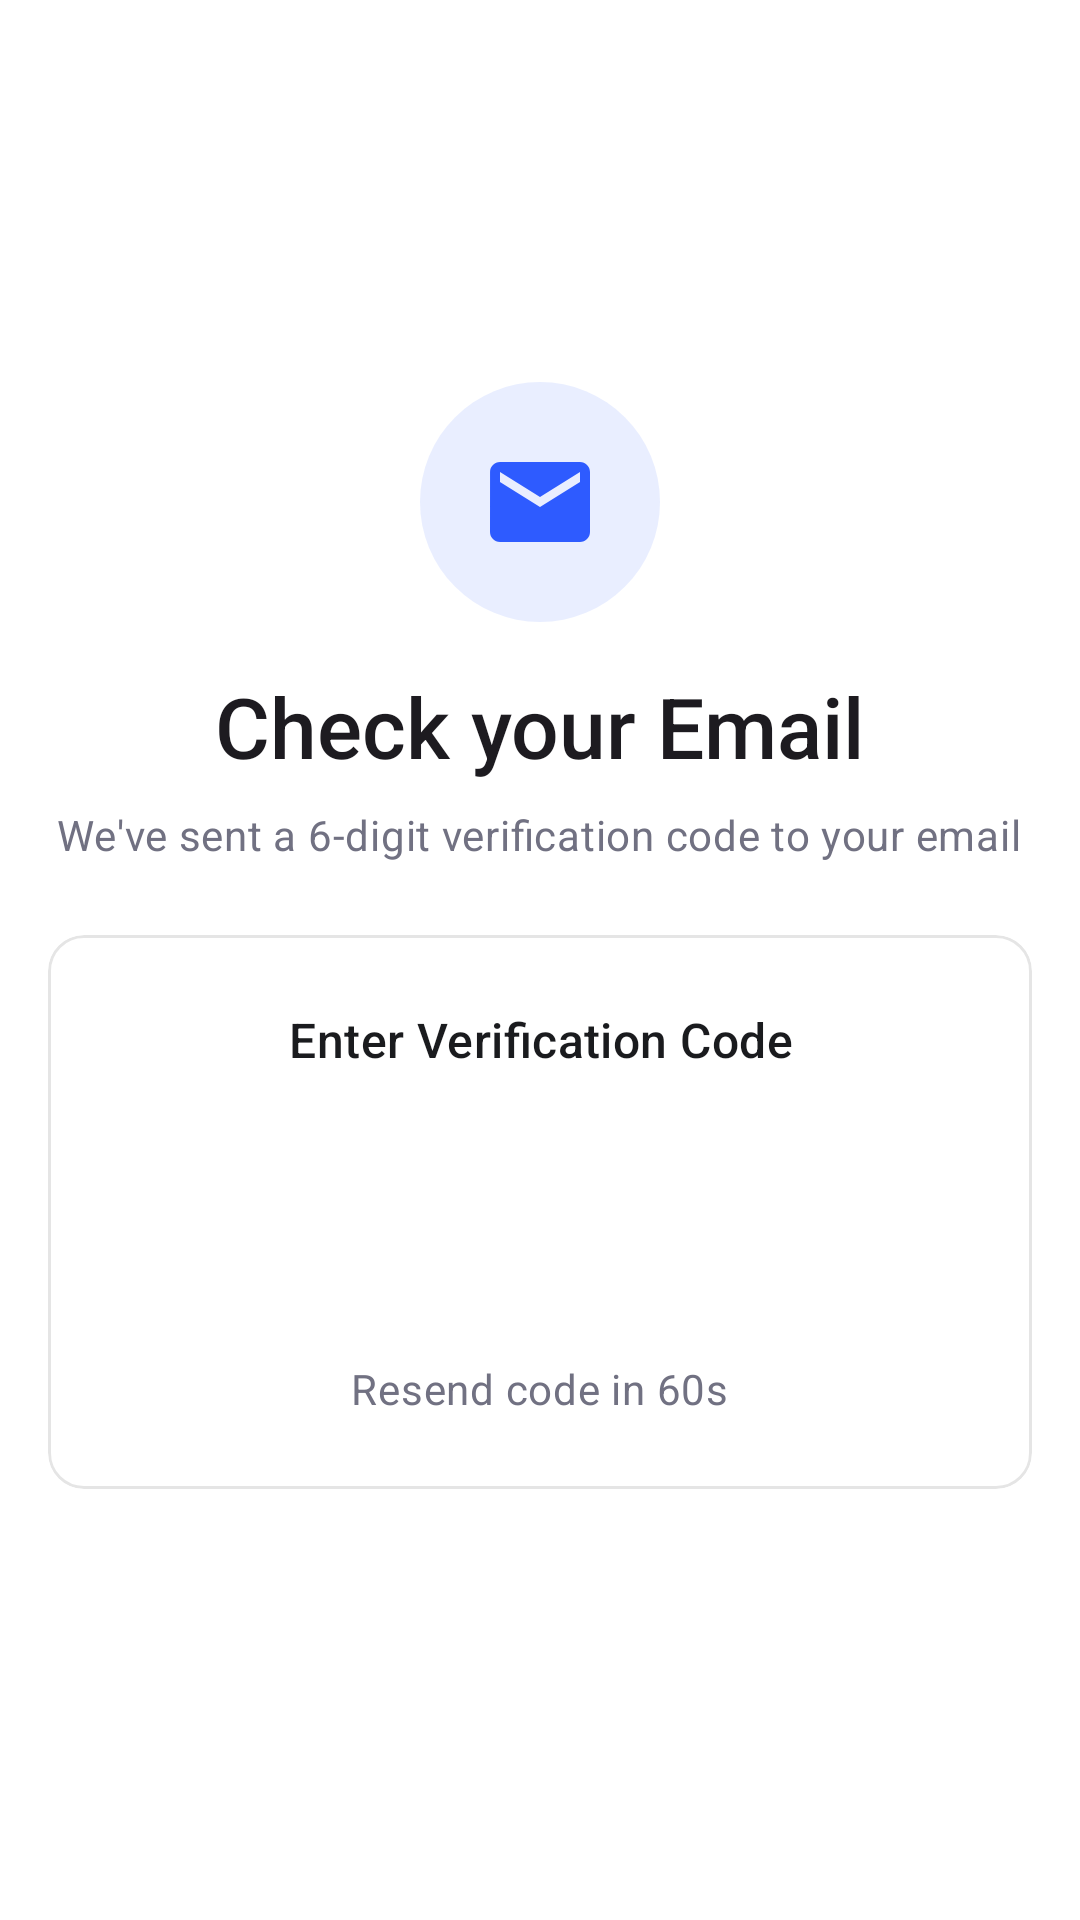

Android layout source for this screen:
<!-- AndroidManifest.xml: application theme Theme.DrowsySyncApp -->
<!-- res/layout/activity_email_verification.xml -->
<?xml version="1.0" encoding="utf-8"?>
<FrameLayout
    xmlns:android="http://schemas.android.com/apk/res/android"
    xmlns:app="http://schemas.android.com/apk/res-auto"
    android:layout_width="match_parent"
    android:layout_height="match_parent"
    android:background="?android:attr/colorBackground"
    android:padding="16dp">

    
    <LinearLayout
        android:id="@+id/layoutUnverified"
        android:layout_width="match_parent"
        android:layout_height="wrap_content"
        android:layout_gravity="center_vertical"
        android:orientation="vertical">

        
        <LinearLayout
            android:layout_width="match_parent"
            android:layout_height="wrap_content"
            android:orientation="vertical"
            android:gravity="center"
            android:layout_marginBottom="24dp">

            <FrameLayout
                android:layout_width="80dp"
                android:layout_height="80dp"
                android:background="@drawable/bg_icon_circle_primary"
                android:layout_marginBottom="16dp">
                <ImageView
                    android:layout_width="40dp"
                    android:layout_height="40dp"
                    android:layout_gravity="center"
                    android:src="@drawable/ic_mail_icon"
                    app:tint="@color/primary"
                    android:contentDescription="Email" />
            </FrameLayout>

            <TextView
                android:layout_width="wrap_content"
                android:layout_height="wrap_content"
                android:text="@string/check_email_title"
                android:textAppearance="?attr/textAppearanceHeadlineMedium"
                android:textColor="?attr/colorOnBackground"
                android:fontFamily="sans-serif-medium" />

            <TextView
                android:layout_width="wrap_content"
                android:layout_height="wrap_content"
                android:text="@string/check_email_subtitle"
                android:textAppearance="?attr/textAppearanceBodyMedium"
                android:textColor="?attr/colorOnSurfaceVariant"
                android:gravity="center"
                android:layout_marginTop="8dp" />
        </LinearLayout>

        
        <com.google.android.material.card.MaterialCardView
            android:layout_width="match_parent"
            android:layout_height="wrap_content"
            app:cardCornerRadius="12dp"
            app:cardElevation="0dp"
            app:strokeWidth="1dp"
            app:strokeColor="?attr/colorOutline"
            app:cardBackgroundColor="?attr/colorSurface"
            android:layout_marginBottom="16dp">

            <LinearLayout
                android:layout_width="match_parent"
                android:layout_height="wrap_content"
                android:orientation="vertical"
                android:padding="24dp">

                <TextView
                    android:layout_width="match_parent"
                    android:layout_height="wrap_content"
                    android:text="@string/enter_code_label"
                    android:textAppearance="?attr/textAppearanceTitleMedium"
                    android:textColor="?attr/colorOnSurface"
                    android:gravity="center"
                    android:layout_marginBottom="20dp" />

                
                <LinearLayout
                    android:layout_width="match_parent"
                    android:layout_height="wrap_content"
                    android:orientation="horizontal"
                    android:gravity="center"
                    android:layout_marginBottom="20dp">

                    <EditText
                        android:id="@+id/etOtp1"
                        android:layout_width="0dp"
                        android:layout_weight="1"
                        android:layout_height="56dp"
                        android:layout_marginStart="3dp"
                        android:layout_marginEnd="3dp"
                        android:background="@drawable/bg_otp_box"
                        android:gravity="center"
                        android:inputType="number"
                        android:maxLength="1"
                        android:textSize="20sp"
                        android:textColor="?attr/colorOnSurface"
                        android:fontFamily="sans-serif-medium" />

                    <EditText
                        android:id="@+id/etOtp2"
                        android:layout_width="0dp"
                        android:layout_weight="1"
                        android:layout_height="56dp"
                        android:layout_marginStart="3dp"
                        android:layout_marginEnd="3dp"
                        android:background="@drawable/bg_otp_box"
                        android:gravity="center"
                        android:inputType="number"
                        android:maxLength="1"
                        android:textSize="20sp"
                        android:textColor="?attr/colorOnSurface"
                        android:fontFamily="sans-serif-medium" />

                    <EditText
                        android:id="@+id/etOtp3"
                        android:layout_width="0dp"
                        android:layout_weight="1"
                        android:layout_height="56dp"
                        android:layout_marginStart="3dp"
                        android:layout_marginEnd="3dp"
                        android:background="@drawable/bg_otp_box"
                        android:gravity="center"
                        android:inputType="number"
                        android:maxLength="1"
                        android:textSize="20sp"
                        android:textColor="?attr/colorOnSurface"
                        android:fontFamily="sans-serif-medium" />

                    <EditText
                        android:id="@+id/etOtp4"
                        android:layout_width="0dp"
                        android:layout_weight="1"
                        android:layout_height="56dp"
                        android:layout_marginStart="3dp"
                        android:layout_marginEnd="3dp"
                        android:background="@drawable/bg_otp_box"
                        android:gravity="center"
                        android:inputType="number"
                        android:maxLength="1"
                        android:textSize="20sp"
                        android:textColor="?attr/colorOnSurface"
                        android:fontFamily="sans-serif-medium" />

                    <EditText
                        android:id="@+id/etOtp5"
                        android:layout_width="0dp"
                        android:layout_weight="1"
                        android:layout_height="56dp"
                        android:layout_marginStart="3dp"
                        android:layout_marginEnd="3dp"
                        android:background="@drawable/bg_otp_box"
                        android:gravity="center"
                        android:inputType="number"
                        android:maxLength="1"
                        android:textSize="20sp"
                        android:textColor="?attr/colorOnSurface"
                        android:fontFamily="sans-serif-medium" />

                    <EditText
                        android:id="@+id/etOtp6"
                        android:layout_width="0dp"
                        android:layout_weight="1"
                        android:layout_height="56dp"
                        android:layout_marginStart="3dp"
                        android:layout_marginEnd="3dp"
                        android:background="@drawable/bg_otp_box"
                        android:gravity="center"
                        android:inputType="number"
                        android:maxLength="1"
                        android:textSize="20sp"
                        android:textColor="?attr/colorOnSurface"
                        android:fontFamily="sans-serif-medium" />
                </LinearLayout>

                
                <LinearLayout
                    android:layout_width="match_parent"
                    android:layout_height="wrap_content"
                    android:gravity="center">

                    <TextView
                        android:id="@+id/tvResendCountdown"
                        android:layout_width="wrap_content"
                        android:layout_height="wrap_content"
                        android:text="Resend code in 60s"
                        android:textAppearance="?attr/textAppearanceBodyMedium"
                        android:textColor="?attr/colorOnSurfaceVariant" />

                    <com.google.android.material.button.MaterialButton
                        android:id="@+id/btnResend"
                        style="@style/Widget.Material3.Button.TextButton"
                        android:layout_width="wrap_content"
                        android:layout_height="wrap_content"
                        android:text="@string/resend_code"
                        android:visibility="gone" />
                </LinearLayout>
            </LinearLayout>
        </com.google.android.material.card.MaterialCardView>
    </LinearLayout>

    
    <LinearLayout
        android:id="@+id/layoutVerified"
        android:layout_width="match_parent"
        android:layout_height="wrap_content"
        android:layout_gravity="center"
        android:orientation="vertical"
        android:gravity="center"
        android:visibility="gone">

        <FrameLayout
            android:layout_width="96dp"
            android:layout_height="96dp"
            android:background="@drawable/bg_icon_circle_primary"
            android:layout_marginBottom="16dp">
            <ImageView
                android:id="@+id/ivVerifiedIcon"
                android:layout_width="64dp"
                android:layout_height="64dp"
                android:layout_gravity="center"
                android:src="@drawable/ic_check_circle"
                app:tint="@color/primary"
                android:contentDescription="Verified" />
        </FrameLayout>

        <TextView
            android:layout_width="wrap_content"
            android:layout_height="wrap_content"
            android:text="@string/verified_title"
            android:textAppearance="?attr/textAppearanceHeadlineMedium"
            android:textColor="?attr/colorOnBackground"
            android:fontFamily="sans-serif-medium" />

        <TextView
            android:layout_width="wrap_content"
            android:layout_height="wrap_content"
            android:text="@string/verified_subtitle"
            android:textAppearance="?attr/textAppearanceBodyMedium"
            android:textColor="?attr/colorOnSurfaceVariant"
            android:layout_marginTop="8dp"
            android:gravity="center" />
    </LinearLayout>

</FrameLayout>
<!-- resources referenced by this layout -->
<resources>
  <color name="primary">#2E5BFF</color>
  <!-- drawable bg_icon_circle_primary (drawable) -->
  <?xml version="1.0" encoding="utf-8"?>
  <shape xmlns:android="http://schemas.android.com/apk/res/android"
      android:shape="oval">
      <solid android:color="@color/primary_alpha10" />
  </shape>
  <!-- drawable ic_check_circle (drawable) -->
  <?xml version="1.0" encoding="utf-8"?>
  <vector xmlns:android="http://schemas.android.com/apk/res/android"
      android:width="24dp"
      android:height="24dp"
      android:viewportWidth="24"
      android:viewportHeight="24">
      <path
          android:fillColor="#FF000000"
          android:pathData="M12,2C6.48,2 2,6.48 2,12s4.48,10 10,10 10,-4.48 10,-10S17.52,2 12,2zM10,17l-5,-5 1.41,-1.41L10,14.17l7.59,-7.59L19,8l-9,9z" />
  </vector>
  <!-- drawable ic_mail_icon (drawable) -->
  <?xml version="1.0" encoding="utf-8"?>
  <vector xmlns:android="http://schemas.android.com/apk/res/android"
      android:width="24dp"
      android:height="24dp"
      android:viewportWidth="24"
      android:viewportHeight="24">
      <path
          android:fillColor="#FF000000"
          android:pathData="M20,4H4c-1.1,0 -1.99,0.9 -1.99,2L2,18c0,1.1 0.9,2 2,2h16c1.1,0 2,-0.9 2,-2V6c0,-1.1 -0.9,-2 -2,-2zM20,8l-8,5 -8,-5V6l8,5 8,-5v2z" />
  </vector>
  <string name="check_email_subtitle">We\'ve sent a 6-digit verification code to your email</string>
  <string name="check_email_title">Check your Email</string>
  <string name="enter_code_label">Enter Verification Code</string>
  <string name="resend_code">Resend Code</string>
  <string name="verified_subtitle">Your account has been verified successfully</string>
  <string name="verified_title">Verified!</string>
  <style name="Theme.DrowsySyncApp" parent="Base.Theme.DrowsySyncApp" />
  <color name="primary_alpha10">#1A2E5BFF</color>
  <style name="Base.Theme.DrowsySyncApp" parent="Theme.Material3.DayNight.NoActionBar">
          <item name="colorPrimary">@color/primary</item>
          <item name="colorOnPrimary">@color/on_primary</item>
          <item name="colorPrimaryContainer">@color/primary_alpha20</item>
          <item name="colorOnPrimaryContainer">@color/on_background_light</item>
          <item name="android:colorBackground">@color/background_light</item>
          <item name="colorSurface">@color/card_light</item>
          <item name="colorOnSurface">@color/on_background_light</item>
          <item name="colorSurfaceVariant">@color/input_bg_light</item>
          <item name="colorOnSurfaceVariant">@color/muted_fg_light</item>
          <item name="colorOutline">@color/border_light</item>
          <item name="colorError">@color/destructive</item>
          <item name="colorOnError">@color/on_destructive</item>
          <item name="android:windowBackground">@color/background_light</item>
          <item name="android:windowDisablePreview">true</item>
      </style>
  <color name="on_primary">#FFFFFF</color>
  <color name="primary_alpha20">#332E5BFF</color>
  <color name="on_background_light">#1A1B1E</color>
  <color name="background_light">#FFFFFF</color>
  <color name="card_light">#FFFFFF</color>
  <color name="input_bg_light">#F3F3F5</color>
  <color name="muted_fg_light">#717182</color>
  <color name="border_light">#1A000000</color>
  <color name="destructive">#D4183D</color>
  <color name="on_destructive">#FFFFFF</color>
</resources>
